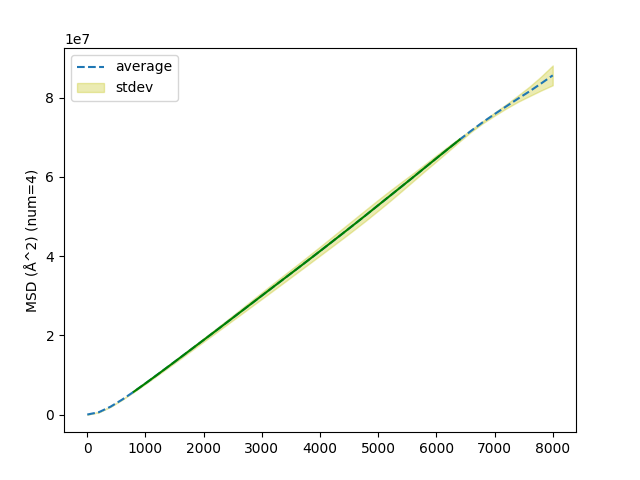

Source data for this figure (header and first rows):
, MSD (Å^2) (num=4), std (num=4)
0.0, 0.0, 0.0
200.0, 598575, 3391
400.0, 1986250, 15466
600.0, 3775000, 40305
800.0, 5765750, 78919
1000, 7860750, 132553
1200, 10015250, 195629
1400, 12195000, 259856
1600, 14395000, 327452
1800, 16605000, 379111
2000, 18815000, 433964
2200, 21032500, 500269
2400, 23267500, 573253
2600, 25515000, 660625
2800, 27760000, 750600
3000, 30007500, 828625
3200, 32250000, 897023
3400, 34490000, 957314
3600, 36720000, 999625
3800, 38972500, 1059608
4000, 41240000, 1132806
4200, 43525000, 1209328
4400, 45817500, 1292834
4600, 48125000, 1348824
4800, 50460000, 1385370
5000, 52822500, 1370974
5200, 55170000, 1314097
5400, 57527500, 1180432
5600, 59887500, 1010331
5800, 62285000, 870129
6000, 64660000, 767626
6200, 67035000, 629305
6400, 69375000, 444888
6600, 71637500, 262238
6800, 73802500, 280925
7000, 75812500, 383821
7200, 77765000, 528890
7400, 79695000, 798420
7600, 81557500, 1201944
7800, 83547500, 1763766
8000, 85607500, 2495810
